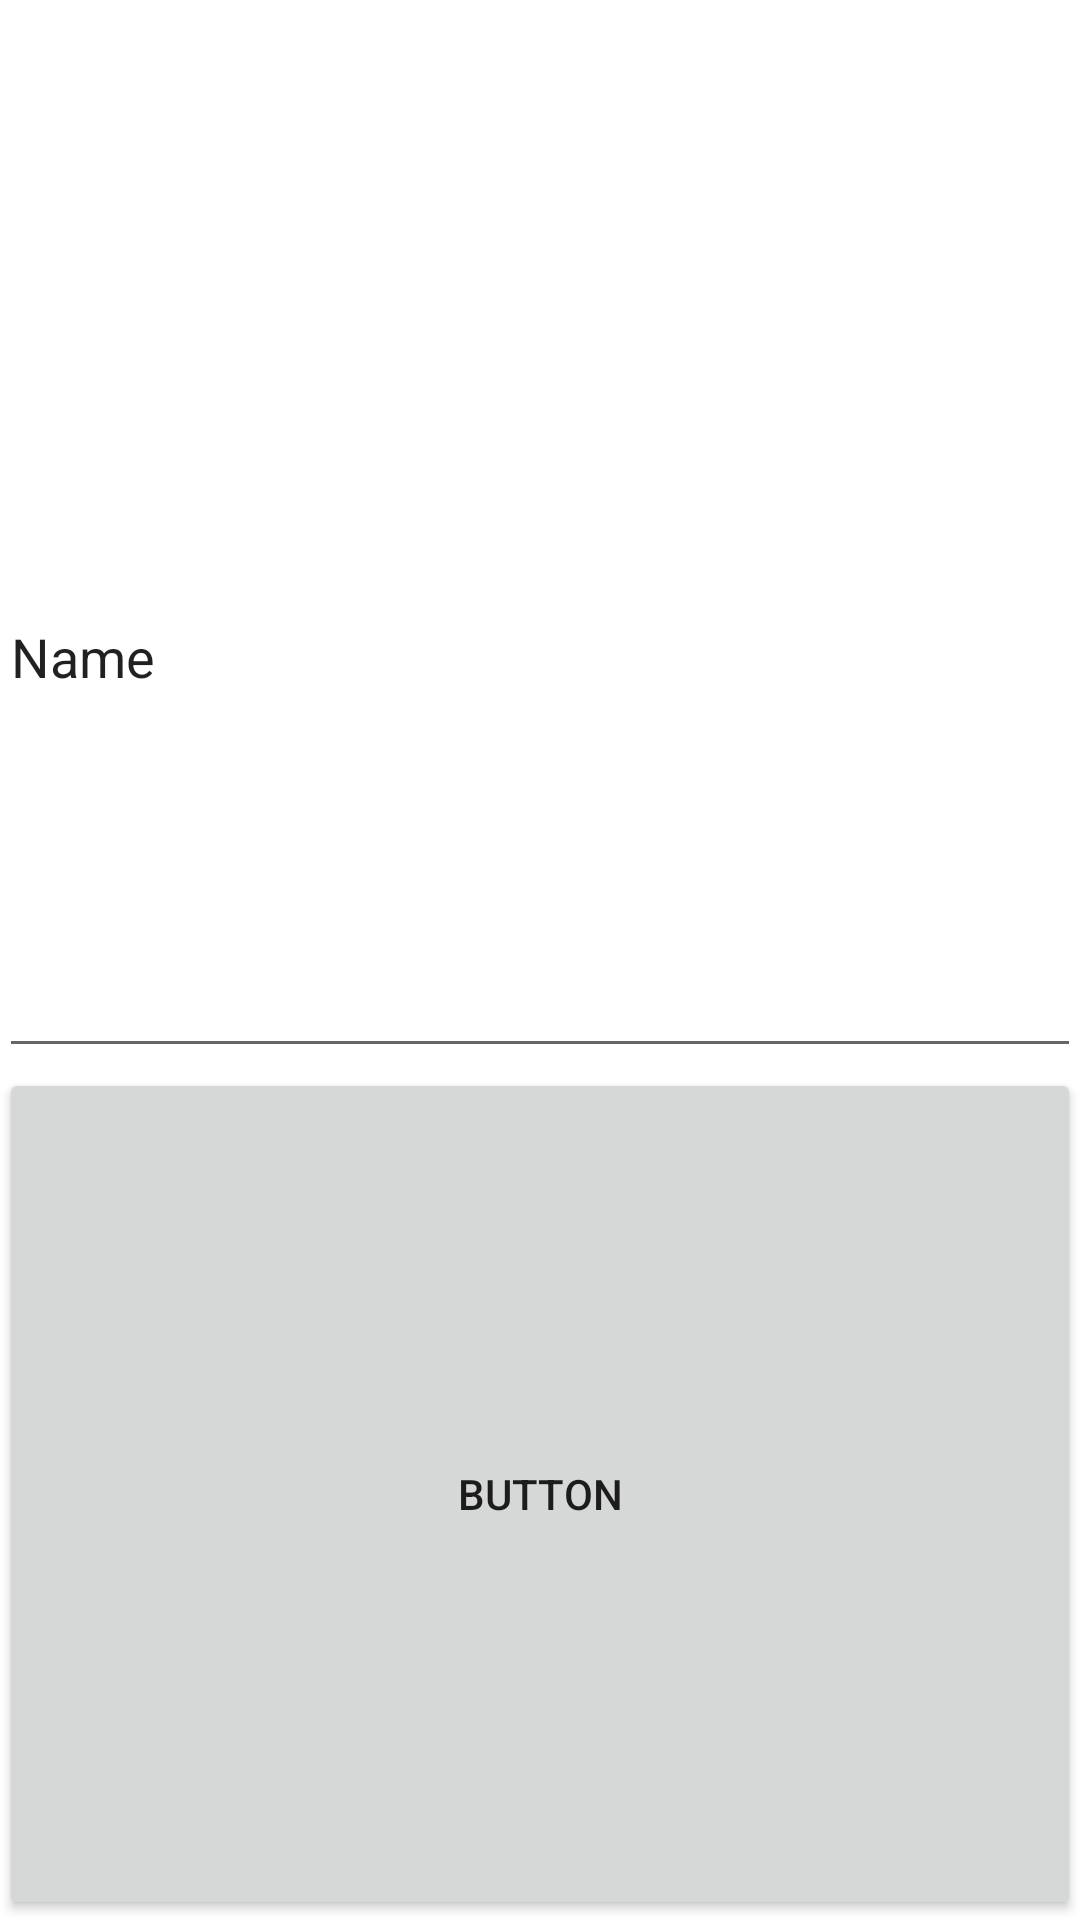

Layout XML and referenced resources for this Android screen:
<!-- AndroidManifest.xml: application theme Theme.ActivityExampleProject -->
<!-- res/layout/activity_second.xml -->
<?xml version="1.0" encoding="utf-8"?>
<LinearLayout xmlns:android="http://schemas.android.com/apk/res/android"
    xmlns:app="http://schemas.android.com/apk/res-auto"
    xmlns:tools="http://schemas.android.com/tools"
    android:layout_width="match_parent"
    android:layout_height="match_parent"
    android:orientation="vertical"
    android:padding="@dimen/box_inset_layout_padding"
    tools:context=".SecondActivity">


    <TextView
        android:id="@+id/userNameText"
        android:layout_width="match_parent"
        android:layout_height="79dp"
        android:text="" />

    <EditText
        android:id="@+id/editTextTextPersonName2"
        android:layout_width="match_parent"
        android:layout_height="wrap_content"
        android:layout_weight="1"
        android:ems="10"
        android:inputType="textPersonName"
        android:text="Name" />

    <Button
        android:id="@+id/button2"
        android:layout_width="match_parent"
        android:layout_height="wrap_content"
        android:layout_weight="1"
        android:onClick="sendResultBack"
        android:text="Button" />

</LinearLayout>
<!-- resources referenced by this layout -->
<resources>
  <style name="Theme.ActivityExampleProject" parent="Theme.MaterialComponents.DayNight.DarkActionBar">
          
          <item name="colorPrimary">@color/purple_500</item>
          <item name="colorPrimaryVariant">@color/purple_700</item>
          <item name="colorOnPrimary">@color/white</item>
          
          <item name="colorSecondary">@color/teal_200</item>
          <item name="colorSecondaryVariant">@color/teal_700</item>
          <item name="colorOnSecondary">@color/black</item>
          
          <item name="android:statusBarColor" tools:targetApi="l">?attr/colorPrimaryVariant</item>
          
      </style>
  <!-- not gathered from this repository: default colours our renderer supplied (Android Studio template values) -->
  <color name="purple_500">#FF6200EE</color>
  <color name="purple_700">#FF3700B3</color>
  <color name="teal_200">#FF03DAC5</color>
  <color name="teal_700">#FF018786</color>
  <color name="black">#FF000000</color>
  <color name="white">#FFFFFFFF</color>
</resources>
